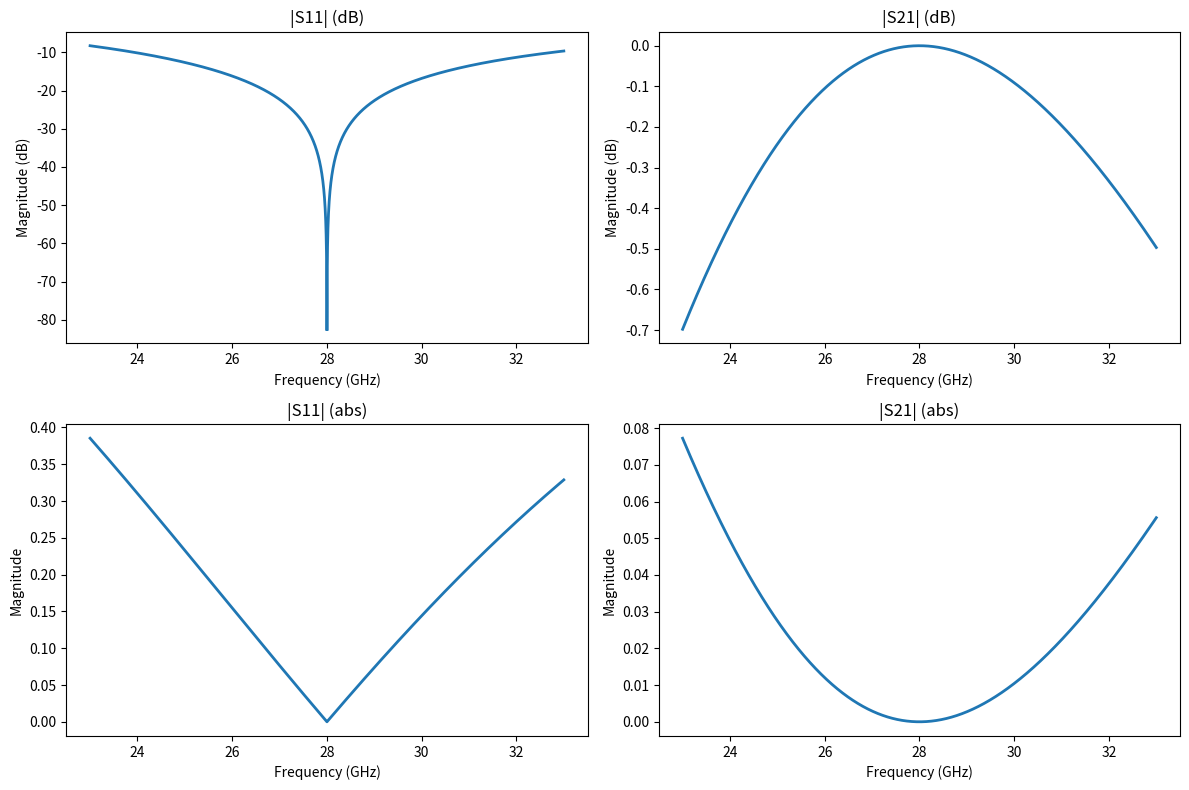

Reproduce this figure in Python.
import numpy as np
import matplotlib.pyplot as plt

# Constants
f0 = 28e9 # Center frequency (Hz)
FBW = 0.03 # Fractional bandwidth
BW = f0 * FBW

fmin = 23e9
fmax = 33e9
fstep = 1e6
f = np.arange(fmin, fmax + fstep, fstep)

N =   1 # Filter order

Lr_dB = -30  # Reflection coefficient in dB
Lar = -10 * np.log10(1 - 10**(0.1 * Lr_dB))  # Passband ripple from Lr

# Prototype element calculations
g = np.zeros(N + 2)
R = np.zeros((N + 2, N + 2))

g[0] = 1
beta = np.log(np.cosh(Lar / 17.37) / np.sinh(Lar / 17.37))
gamma = np.sinh(beta / (2 * N))
g[1] = 2 * np.sin(np.pi / (2 * N)) / gamma

for i in range(1, N):
    num = 4 * np.sin((2 * i + 1) * np.pi / (2 * N)) * np.sin((2 * i - 1) * np.pi / (2 * N))
    denom = gamma**2 + (np.sin(i * np.pi / N))**2
    g[i + 1] = (1 / g[i]) * (num / denom)

g[-1] = (np.cosh(beta / 4))**2 if N % 2 == 0 else 1

# Coupling matrix
R[0, 1] = 1 / np.sqrt(g[0] * g[1])
R[N, N + 1] = 1 / np.sqrt(g[N] * g[N + 1])
for i in range(1, N):
    R[i, i + 1] = 1 / np.sqrt(g[i] * g[i + 1])

M_coupling = R + R.T

# External Qs (not used directly in this simulation)
Qe1 = f0 / (BW * R[0, 1])
Qen = f0 / (BW * R[N, N + 1])

# System matrices
U = np.eye(M_coupling.shape[0])
U[0, 0] = 0
U[-1, -1] = 0

R_mat = np.zeros_like(M_coupling)
R_mat[0, 0] = 1
R_mat[-1, -1] = 1

# Frequency loop
lambda_vals = (f0 / BW) * ((f / f0) - (f0 / f))
S11 = np.zeros(len(f), dtype=complex)
S21 = np.zeros(len(f), dtype=complex)

for i, lam in enumerate(lambda_vals):
    A = lam * U - 1j * R_mat + M_coupling
    A_inv = np.linalg.inv(A)
    S11[i] = 1 + 2j * A_inv[0, 0]
    S21[i] = -2j * A_inv[-1, 0]

# Plotting
fig, axs = plt.subplots(2, 2, figsize=(12, 8))
freq_GHz = f / 1e9

axs[0, 0].plot(freq_GHz, 20 * np.log10(np.abs(S11)), linewidth=2)
axs[0, 0].set_title("|S11| (dB)")
axs[0, 0].set_xlabel("Frequency (GHz)")
axs[0, 0].set_ylabel("Magnitude (dB)")

axs[0, 1].plot(freq_GHz, 20 * np.log10(np.abs(S21)), linewidth=2)
axs[0, 1].set_title("|S21| (dB)")
axs[0, 1].set_xlabel("Frequency (GHz)")
axs[0, 1].set_ylabel("Magnitude (dB)")

axs[1, 0].plot(freq_GHz, np.abs(S11), linewidth=2)
axs[1, 0].set_title("|S11| (abs)")
axs[1, 0].set_xlabel("Frequency (GHz)")
axs[1, 0].set_ylabel("Magnitude")

axs[1, 1].plot(freq_GHz, 1 - np.abs(S21), linewidth=2)
axs[1, 1].set_title("|S21| (abs)")
axs[1, 1].set_xlabel("Frequency (GHz)")
axs[1, 1].set_ylabel("Magnitude")

plt.tight_layout()
plt.show()